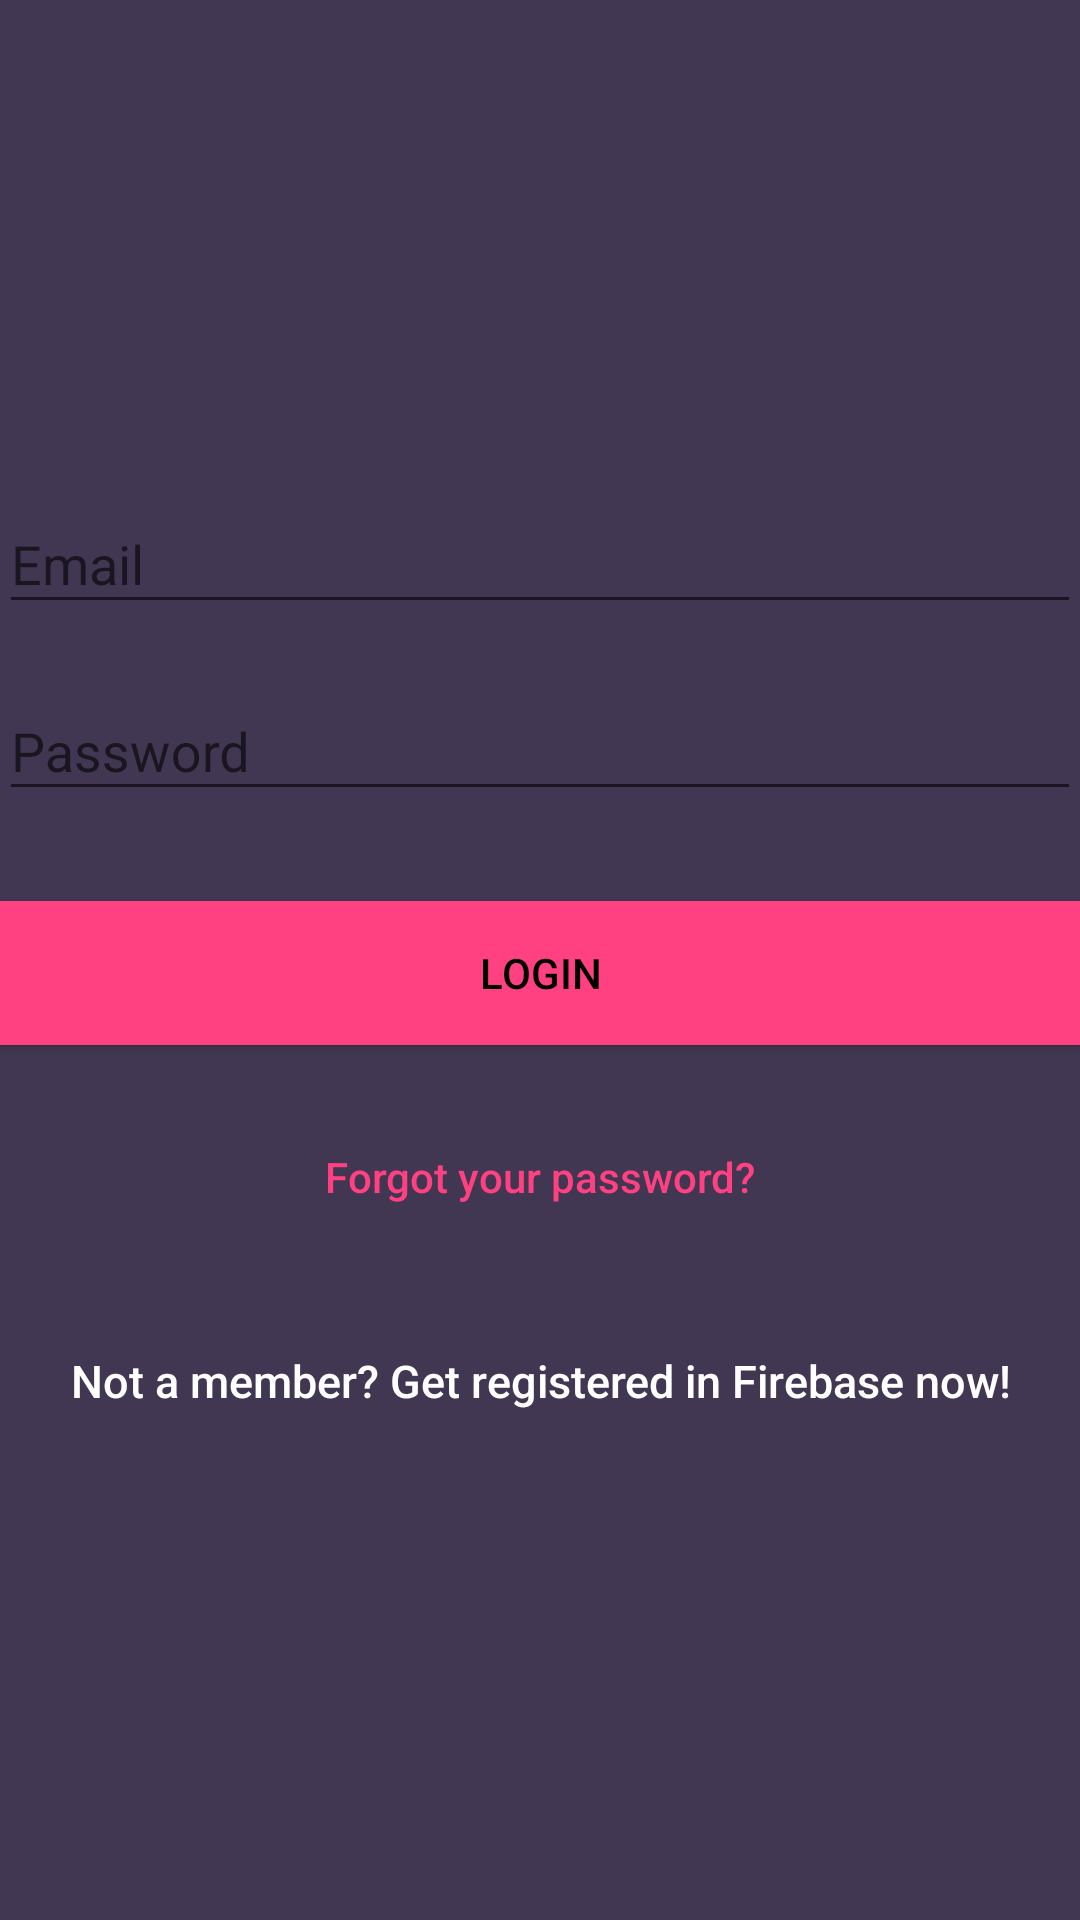

Produce the Android XML layout that renders to this screen, including the resource entries it uses.
<!-- AndroidManifest.xml: application theme AppTheme -->
<!-- res/layout/login_acitivty.xml -->
<?xml version="1.0" encoding="utf-8"?>
<android.support.design.widget.CoordinatorLayout xmlns:android="http://schemas.android.com/apk/res/android"
    xmlns:app="http://schemas.android.com/apk/res-auto"
    xmlns:tools="http://schemas.android.com/tools"
    android:layout_width="match_parent"
    android:layout_height="match_parent"
    android:fitsSystemWindows="true">

    <LinearLayout
        android:layout_width="fill_parent"
        android:layout_height="fill_parent"
        android:background="@color/background_color"
        android:gravity="center"
        android:orientation="vertical"
        android:padding="@dimen/activity_horizontal_margin">



        <android.support.design.widget.TextInputLayout
            android:layout_width="match_parent"
            android:layout_height="wrap_content">

            <EditText
                android:id="@+id/email"
                android:layout_width="match_parent"
                android:layout_height="wrap_content"
                android:layout_marginBottom="10dp"
                android:hint="@string/hint_email"
                android:inputType="textEmailAddress"
                android:textColor="@android:color/white"
                android:textColorHint="@android:color/white" />
        </android.support.design.widget.TextInputLayout>

        <android.support.design.widget.TextInputLayout
            android:layout_width="match_parent"
            android:layout_height="wrap_content">

            <EditText
                android:id="@+id/password"
                android:layout_width="fill_parent"
                android:layout_height="wrap_content"
                android:layout_marginBottom="10dp"
                android:hint="@string/hint_password"
                android:inputType="textPassword"
                android:textColor="@android:color/white"
                android:textColorHint="@android:color/white" />
        </android.support.design.widget.TextInputLayout>

        

        <Button
            android:id="@+id/btn_login"
            android:layout_width="fill_parent"
            android:layout_height="wrap_content"
            android:layout_marginTop="20dip"
            android:background="@color/colorAccent"
            android:text="@string/btn_login"
            android:textColor="@android:color/black" />

        <Button
            android:id="@+id/btn_reset_password"
            android:layout_width="fill_parent"
            android:layout_height="wrap_content"
            android:layout_marginTop="20dip"
            android:background="@null"
            android:onClick="navigateForgotPassword"
            android:text="@string/btn_forgot_password"
            android:textAllCaps="false"
            android:textColor="@color/colorAccent" />



        <Button
            android:id="@+id/btn_signup"
            android:layout_width="fill_parent"
            android:layout_height="wrap_content"
            android:layout_marginTop="20dip"
            android:background="@null"
            android:text="@string/btn_link_to_register"
            android:textAllCaps="false"
            android:onClick="navigateSignUp"
            android:textColor="@android:color/white"
            android:textSize="15dp" />
    </LinearLayout>

</android.support.design.widget.CoordinatorLayout>
<!-- resources referenced by this layout -->
<resources>
  <color name="background_color">#423752</color>
  <color name="colorAccent">#FF4081</color>
  <string name="btn_forgot_password">Forgot your password?</string>
  <string name="btn_link_to_register">Not a member? Get registered in Firebase now!</string>
  <string name="btn_login">LOGIN</string>
  <string name="hint_email">Email</string>
  <string name="hint_password">Password</string>
  <style name="AppTheme" parent="Theme.AppCompat.Light.DarkActionBar">
          
          <item name="colorPrimary">@color/colorPrimary</item>
          <item name="colorPrimaryDark">@color/colorPrimaryDark</item>
          <item name="colorAccent">@color/colorAccent</item>
      </style>
  <color name="colorPrimary">#3F51B5</color>
  <color name="colorPrimaryDark">#303F9F</color>
</resources>
